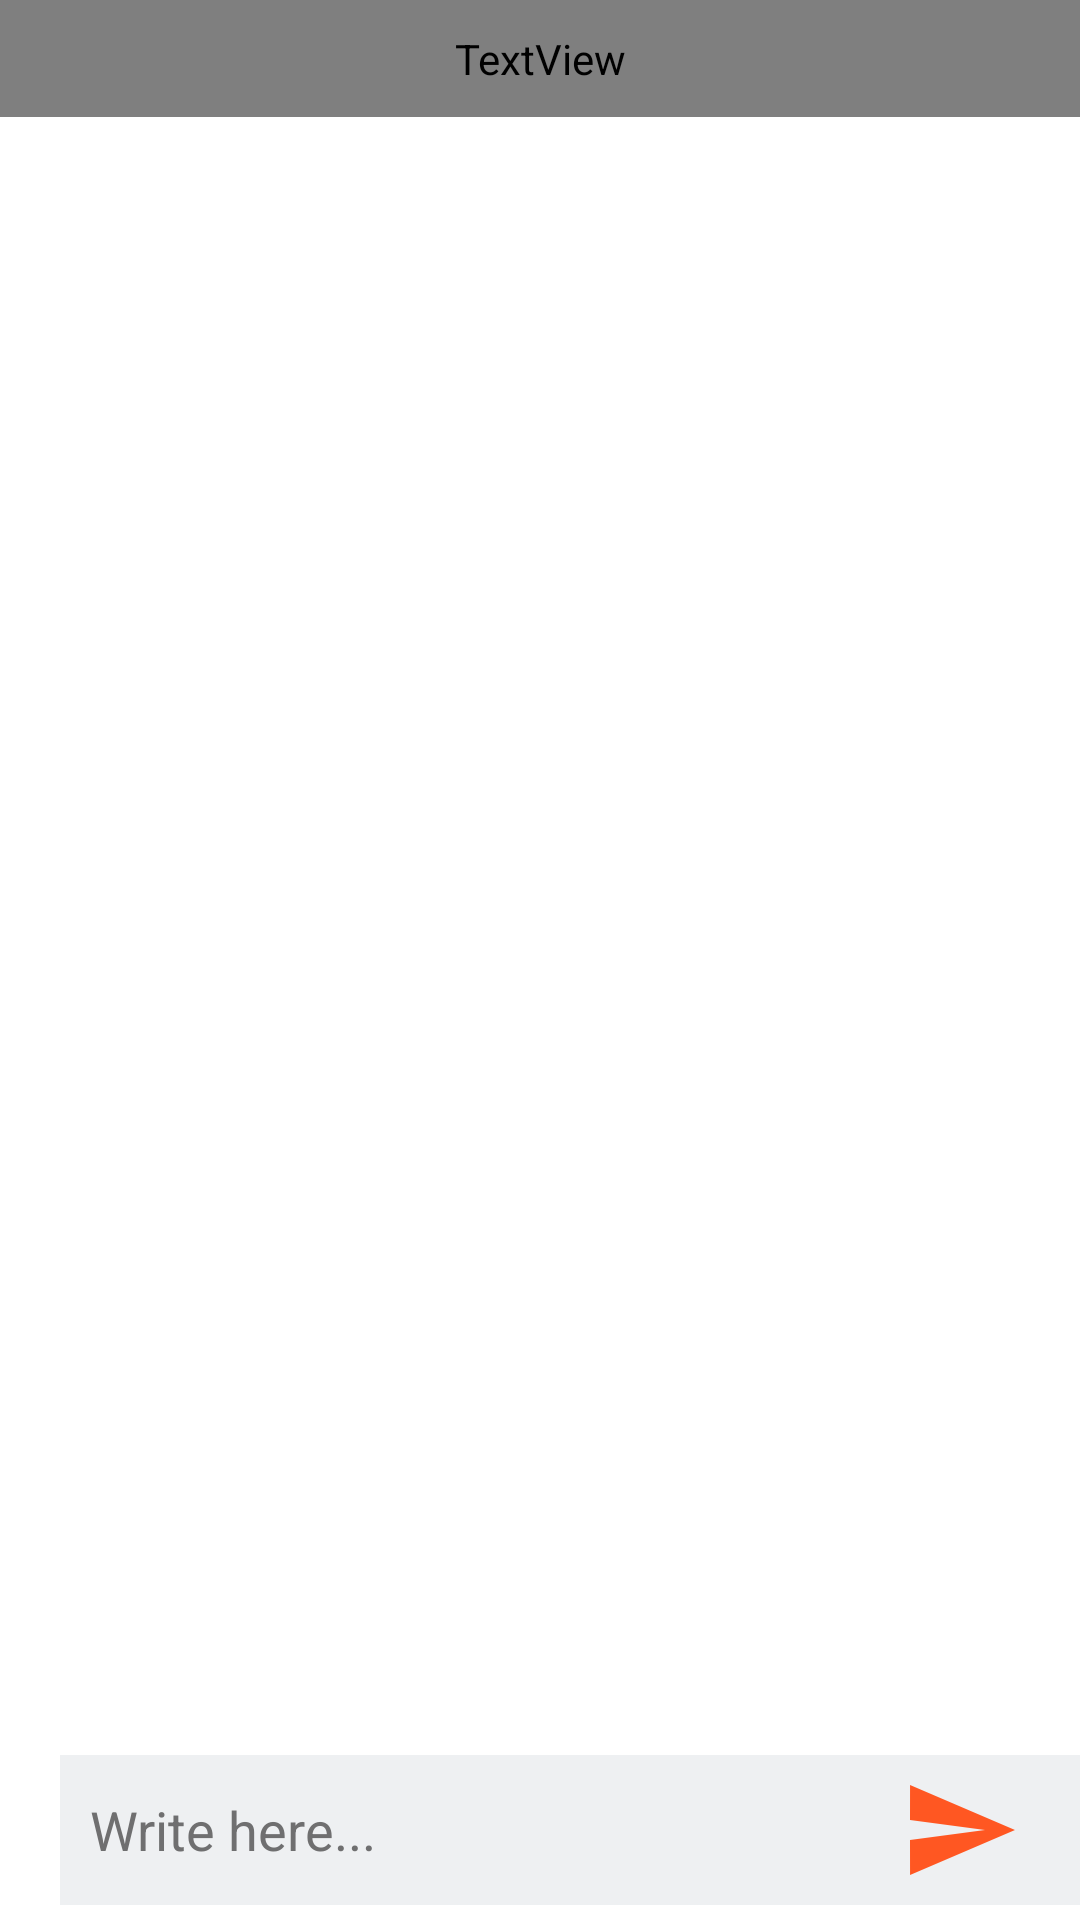

This screen was rendered from an Android layout file. Write that file and the resources it references.
<!-- AndroidManifest.xml: application theme Theme.ChatBuddy -->
<!-- res/layout/activity_main.xml -->
<?xml version="1.0" encoding="utf-8"?>
<androidx.constraintlayout.widget.ConstraintLayout xmlns:android="http://schemas.android.com/apk/res/android"
    xmlns:app="http://schemas.android.com/apk/res-auto"
    xmlns:tools="http://schemas.android.com/tools"
    android:layout_width="match_parent"
    android:layout_height="match_parent"
    android:background="@color/background_primary"
    tools:context=".MainActivity">

    <TextView
        android:id="@+id/textView"
        android:layout_width="match_parent"
        android:layout_height="wrap_content"
        android:background="@color/sender_chat"
        android:textAlignment="center"
        android:fontFamily="@font/abelregular"
        android:padding="10dp"
        android:text="@string/app_name"
        android:textColor="@color/white"
        android:textSize="26sp"
        app:layout_constraintEnd_toEndOf="parent"
        app:layout_constraintHorizontal_bias="0.5"
        app:layout_constraintStart_toStartOf="parent"
        app:layout_constraintTop_toTopOf="parent" />

    <androidx.recyclerview.widget.RecyclerView
        android:id="@+id/chat_rv"
        android:layout_width="match_parent"
        android:layout_height="wrap_content"
        android:layout_marginTop="10dp"
        app:layout_constraintEnd_toEndOf="parent"
        app:layout_constraintHorizontal_bias="0.5"
        app:layout_constraintStart_toStartOf="parent"
        app:layout_constraintTop_toBottomOf="@+id/textView"
        />


    <LinearLayout

        android:layout_width="match_parent"
        android:layout_height="60dp"
        android:background="@color/white"
        android:orientation="horizontal"
        app:layout_constraintBottom_toBottomOf="parent"
        app:layout_constraintEnd_toEndOf="parent"
        app:layout_constraintHorizontal_bias="0.5"
        app:layout_constraintStart_toStartOf="parent"
        >

        <androidx.constraintlayout.widget.ConstraintLayout
            android:layout_width="match_parent"
            android:layout_height="match_parent">

            <EditText
                android:id="@+id/et_query"
                android:layout_width="420dp"
                android:layout_height="50dp"
                android:layout_marginStart="20dp"
                android:background="#EEF0F2"
                android:ems="10"
                android:hint="Write here..."
                android:inputType="textPersonName"

                android:paddingLeft="10dp"
                android:textColor="@color/black"
                android:textColorHint="#6F6F70"
                app:layout_constraintBottom_toBottomOf="parent"
                app:layout_constraintStart_toStartOf="parent"
                app:layout_constraintTop_toTopOf="parent"
                tools:ignore="NotSibling" />

            <ImageView
                android:id="@+id/btn_send"
                android:layout_width="wrap_content"
                android:layout_height="wrap_content"
                android:layout_marginEnd="20dp"
                app:layout_constraintBottom_toBottomOf="@+id/et_query"
                app:layout_constraintEnd_toEndOf="parent"
                app:layout_constraintTop_toTopOf="@+id/et_query"
                app:srcCompat="@drawable/ic_baseline_send_24"
                tools:ignore="NotSibling" />

        </androidx.constraintlayout.widget.ConstraintLayout>
    </LinearLayout>



</androidx.constraintlayout.widget.ConstraintLayout>
<!-- resources referenced by this layout -->
<resources>
  <color name="background_primary">#FFFFFFFF</color>
  <color name="black">#0C0C0C</color>
  <color name="sender_chat">#FF5722</color>
  <color name="white">#FFFFFFFF</color>
  <!-- drawable ic_baseline_send_24 (drawable) -->
  <vector android:autoMirrored="true" android:height="40dp"
      android:tint="@color/sender_chat" android:viewportHeight="24"
      android:viewportWidth="24" android:width="40dp" xmlns:android="http://schemas.android.com/apk/res/android">
      <path android:fillColor="@color/sender_chat" android:pathData="M2.01,21L23,12 2.01,3 2,10l15,2 -15,2z"/>
  </vector>
  <string name="app_name">Chat Buddy</string>
  <style name="Theme.ChatBuddy" parent="Theme.MaterialComponents.DayNight.NoActionBar">
          
          <item name="colorPrimary">@color/purple_500</item>
          <item name="colorPrimaryVariant">@color/purple_700</item>
          <item name="colorOnPrimary">@color/white</item>
          
          <item name="colorSecondary">@color/teal_200</item>
          <item name="colorSecondaryVariant">@color/teal_700</item>
          <item name="colorOnSecondary">@color/black</item>
          
          <item name="android:statusBarColor">?attr/colorPrimaryVariant</item>
          
      </style>
  <color name="purple_500">#FF6200EE</color>
  <color name="purple_700">#FF3700B3</color>
  <color name="teal_200">#FF03DAC5</color>
  <color name="teal_700">#FF018786</color>
</resources>
